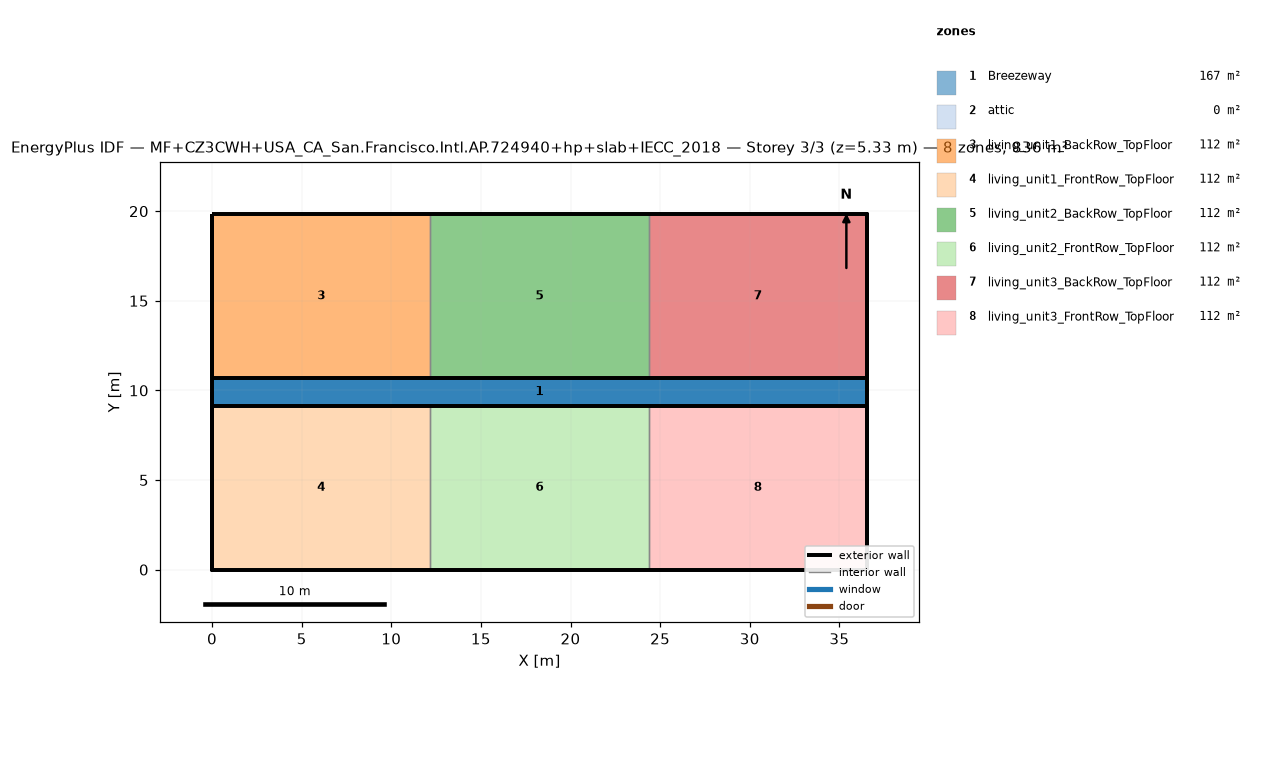
=== STOREY PLAN SPEC (per zone: floor XY polygon, exterior-wall plan segments, windows/doors) ===
zone 1: Breezeway  (167.0 m²)
  floor: (36.54, 9.16) (0.00, 9.16) (0.00, 10.68) (36.54, 10.68)
  floor: (36.54, 9.16) (0.00, 9.16) (0.00, 10.68) (36.54, 10.68)
  floor: (36.54, 9.16) (0.00, 9.16) (0.00, 10.68) (36.54, 10.68)
zone 2: attic  (0.0 m²)
  exterior wall: (36.54, 0.00) – (36.54, 19.84) – (36.54, 9.92)  [29.8 m]
  exterior wall: (0.00, 19.84) – (0.00, 0.00) – (0.00, 9.92)  [29.8 m]
zone 3: living_unit1_BackRow_TopFloor  (111.5 m²)
  floor: (12.18, 10.68) (0.00, 10.68) (0.00, 19.84) (12.18, 19.84)
  exterior wall: (12.18, 19.84) – (0.00, 19.84)  [12.2 m]
  exterior wall: (0.00, 19.84) – (0.00, 10.68)  [9.2 m]
  exterior wall: (0.00, 10.68) – (12.18, 10.68)  [12.2 m]
  interior walls: 1
zone 4: living_unit1_FrontRow_TopFloor  (111.5 m²)
  floor: (12.18, 0.00) (0.00, 0.00) (0.00, 9.16) (12.18, 9.16)
  exterior wall: (0.00, 0.00) – (12.18, 0.00)  [12.2 m]
  exterior wall: (0.00, 9.16) – (0.00, 0.00)  [9.2 m]
  exterior wall: (12.18, 9.16) – (0.00, 9.16)  [12.2 m]
  interior walls: 1
zone 5: living_unit2_BackRow_TopFloor  (111.5 m²)
  floor: (24.36, 10.68) (12.18, 10.68) (12.18, 19.84) (24.36, 19.84)
  exterior wall: (12.18, 10.68) – (24.36, 10.68)  [12.2 m]
  exterior wall: (24.36, 19.84) – (12.18, 19.84)  [12.2 m]
  interior walls: 2
zone 6: living_unit2_FrontRow_TopFloor  (111.5 m²)
  floor: (24.36, 0.00) (12.18, 0.00) (12.18, 9.16) (24.36, 9.16)
  exterior wall: (12.18, 0.00) – (24.36, 0.00)  [12.2 m]
  exterior wall: (24.36, 9.16) – (12.18, 9.16)  [12.2 m]
  interior walls: 2
zone 7: living_unit3_BackRow_TopFloor  (111.5 m²)
  floor: (36.54, 10.68) (24.36, 10.68) (24.36, 19.84) (36.54, 19.84)
  exterior wall: (36.54, 10.68) – (36.54, 19.84)  [9.2 m]
  exterior wall: (36.54, 19.84) – (24.36, 19.84)  [12.2 m]
  exterior wall: (24.36, 10.68) – (36.54, 10.68)  [12.2 m]
  interior walls: 1
zone 8: living_unit3_FrontRow_TopFloor  (111.5 m²)
  floor: (36.54, 0.00) (24.36, 0.00) (24.36, 9.16) (36.54, 9.16)
  exterior wall: (24.36, 0.00) – (36.54, 0.00)  [12.2 m]
  exterior wall: (36.54, 0.00) – (36.54, 9.16)  [9.2 m]
  exterior wall: (36.54, 9.16) – (24.36, 9.16)  [12.2 m]
  interior walls: 1

=== DERIVED (storey summary) ===
Building: MF+CZ3CWH+USA_CA_San.Francisco.Intl.AP.724940+hp+slab+IECC_2018
Storey: 3 of 3  (floor level z = 5.33 m)
Storey gross floor area: 836.2 m²
Zones on this storey: 8
  - Breezeway: floor 167.0 m²
  - attic: floor 0.0 m²; exterior wall 59.5 m (81.9 m²); WWR 0.0%
  - living_unit1_BackRow_TopFloor: floor 111.5 m²; exterior wall 33.5 m (86.9 m²); WWR 0.0%
  - living_unit1_FrontRow_TopFloor: floor 111.5 m²; exterior wall 33.5 m (86.9 m²); WWR 0.0%
  - living_unit2_BackRow_TopFloor: floor 111.5 m²; exterior wall 24.4 m (63.1 m²); WWR 0.0%
  - living_unit2_FrontRow_TopFloor: floor 111.5 m²; exterior wall 24.4 m (63.1 m²); WWR 0.0%
  - living_unit3_BackRow_TopFloor: floor 111.5 m²; exterior wall 33.5 m (86.9 m²); WWR 0.0%
  - living_unit3_FrontRow_TopFloor: floor 111.5 m²; exterior wall 33.5 m (86.9 m²); WWR 0.0%
Zone adjacency (shared interzone walls):
  - living_unit1_BackRow_TopFloor ↔ living_unit2_BackRow_TopFloor
  - living_unit1_FrontRow_TopFloor ↔ living_unit2_FrontRow_TopFloor
  - living_unit2_BackRow_TopFloor ↔ living_unit3_BackRow_TopFloor
  - living_unit2_FrontRow_TopFloor ↔ living_unit3_FrontRow_TopFloor